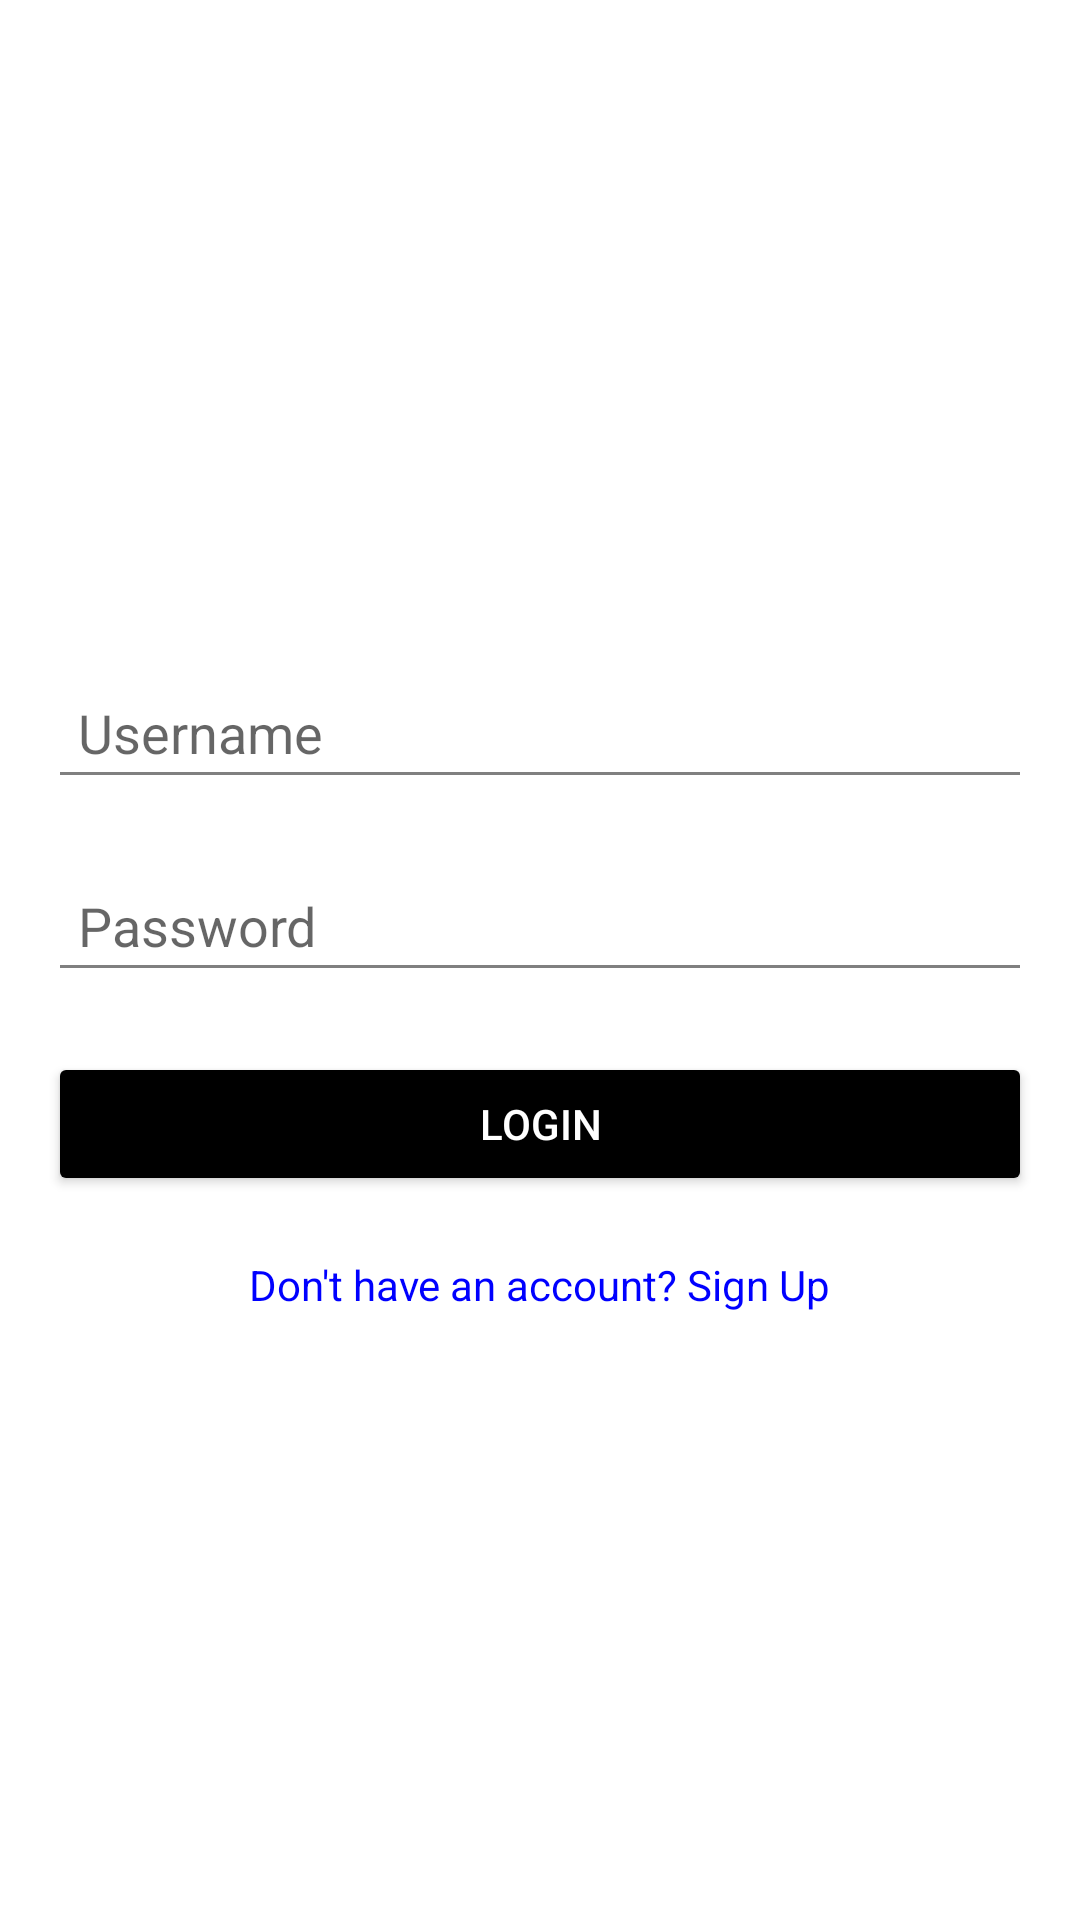

Layout XML and referenced resources for this Android screen:
<!-- AndroidManifest.xml: application theme Theme.Login_Loan -->
<!-- res/layout/login.xml -->
<?xml version="1.0" encoding="utf-8"?>
<LinearLayout xmlns:android="http://schemas.android.com/apk/res/android"
    android:layout_width="match_parent"
    android:layout_height="match_parent"
    android:padding="16dp"
    android:orientation="vertical"
    android:gravity="center"
    android:background="@color/white">

    
    <EditText
        android:id="@+id/etUsername"
        android:layout_width="match_parent"
        android:layout_height="wrap_content"
        android:hint="Username"
        android:padding="10dp"
        android:layout_marginTop="20dp"
        android:backgroundTint="@color/grey"/>

    
    <EditText
        android:id="@+id/etPassword"
        android:layout_width="match_parent"
        android:layout_height="wrap_content"
        android:hint="Password"
        android:padding="10dp"
        android:layout_marginTop="20dp"
        android:inputType="textPassword"
        android:backgroundTint="@color/grey"/>

    
    <Button
        android:id="@+id/btnLogin"
        android:layout_width="match_parent"
        android:layout_height="wrap_content"
        android:text="Login"
        android:layout_marginTop="20dp"
        android:backgroundTint="@color/black"
        android:textColor="@android:color/white"/>

    
    <TextView
        android:id="@+id/tvSignUp"
        android:layout_width="wrap_content"
        android:layout_height="wrap_content"
        android:text="Don't have an account? Sign Up"
        android:textColor="@color/blue"
        android:layout_gravity="center"
        android:layout_marginTop="20dp"
        android:clickable="true"
        android:focusable="true"
        android:focusableInTouchMode="true"/>


</LinearLayout>
<!-- resources referenced by this layout -->
<resources>
  <color name="black">#FF000000</color>
  <color name="blue">#0000FF</color>
  <color name="grey">#808080</color>
  <color name="white">#FFFFFFFF</color>
  <style name="Theme.Login_Loan" parent="Theme.MaterialComponents.DayNight.DarkActionBar">
          
          <item name="colorPrimary">@color/purple_500</item>
          <item name="colorPrimaryVariant">@color/purple_700</item>
          <item name="colorOnPrimary">@color/white</item>
          
          <item name="colorSecondary">@color/teal_200</item>
          <item name="colorSecondaryVariant">@color/teal_700</item>
          <item name="colorOnSecondary">@color/black</item>
          
          <item name="android:statusBarColor">?attr/colorPrimaryVariant</item>
          
      </style>
  <color name="purple_500">#FF6200EE</color>
  <color name="purple_700">#FF3700B3</color>
  <color name="teal_200">#FF03DAC5</color>
  <color name="teal_700">#FF018786</color>
</resources>
